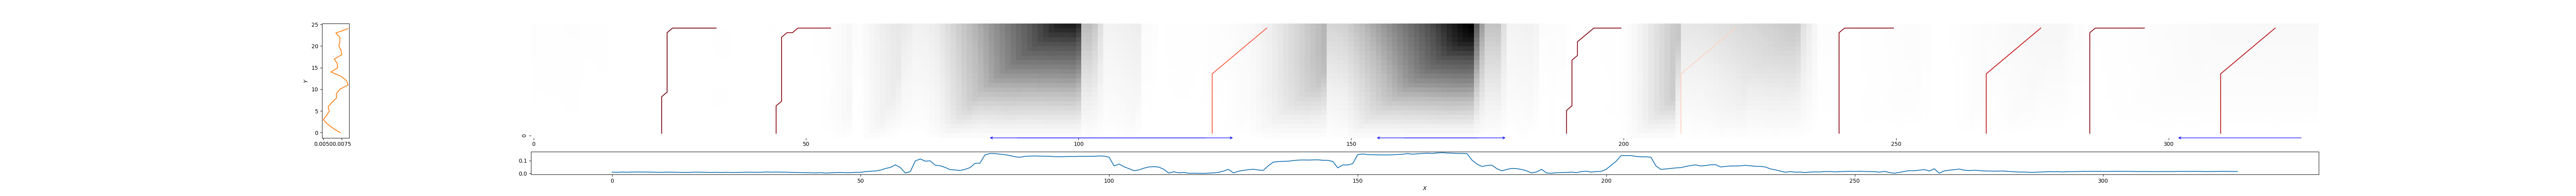

The file beside this chart, header and first rows:
24, 34, 0.025689836483291095
45, 55, 0.0861
125, 135, 0.4566
190, 200, 0.06834
211, 221, 0.8293
240, 250, 0.0676
267, 277, 0.2403
286, 296, 0.07548
310, 320, 0.1946
